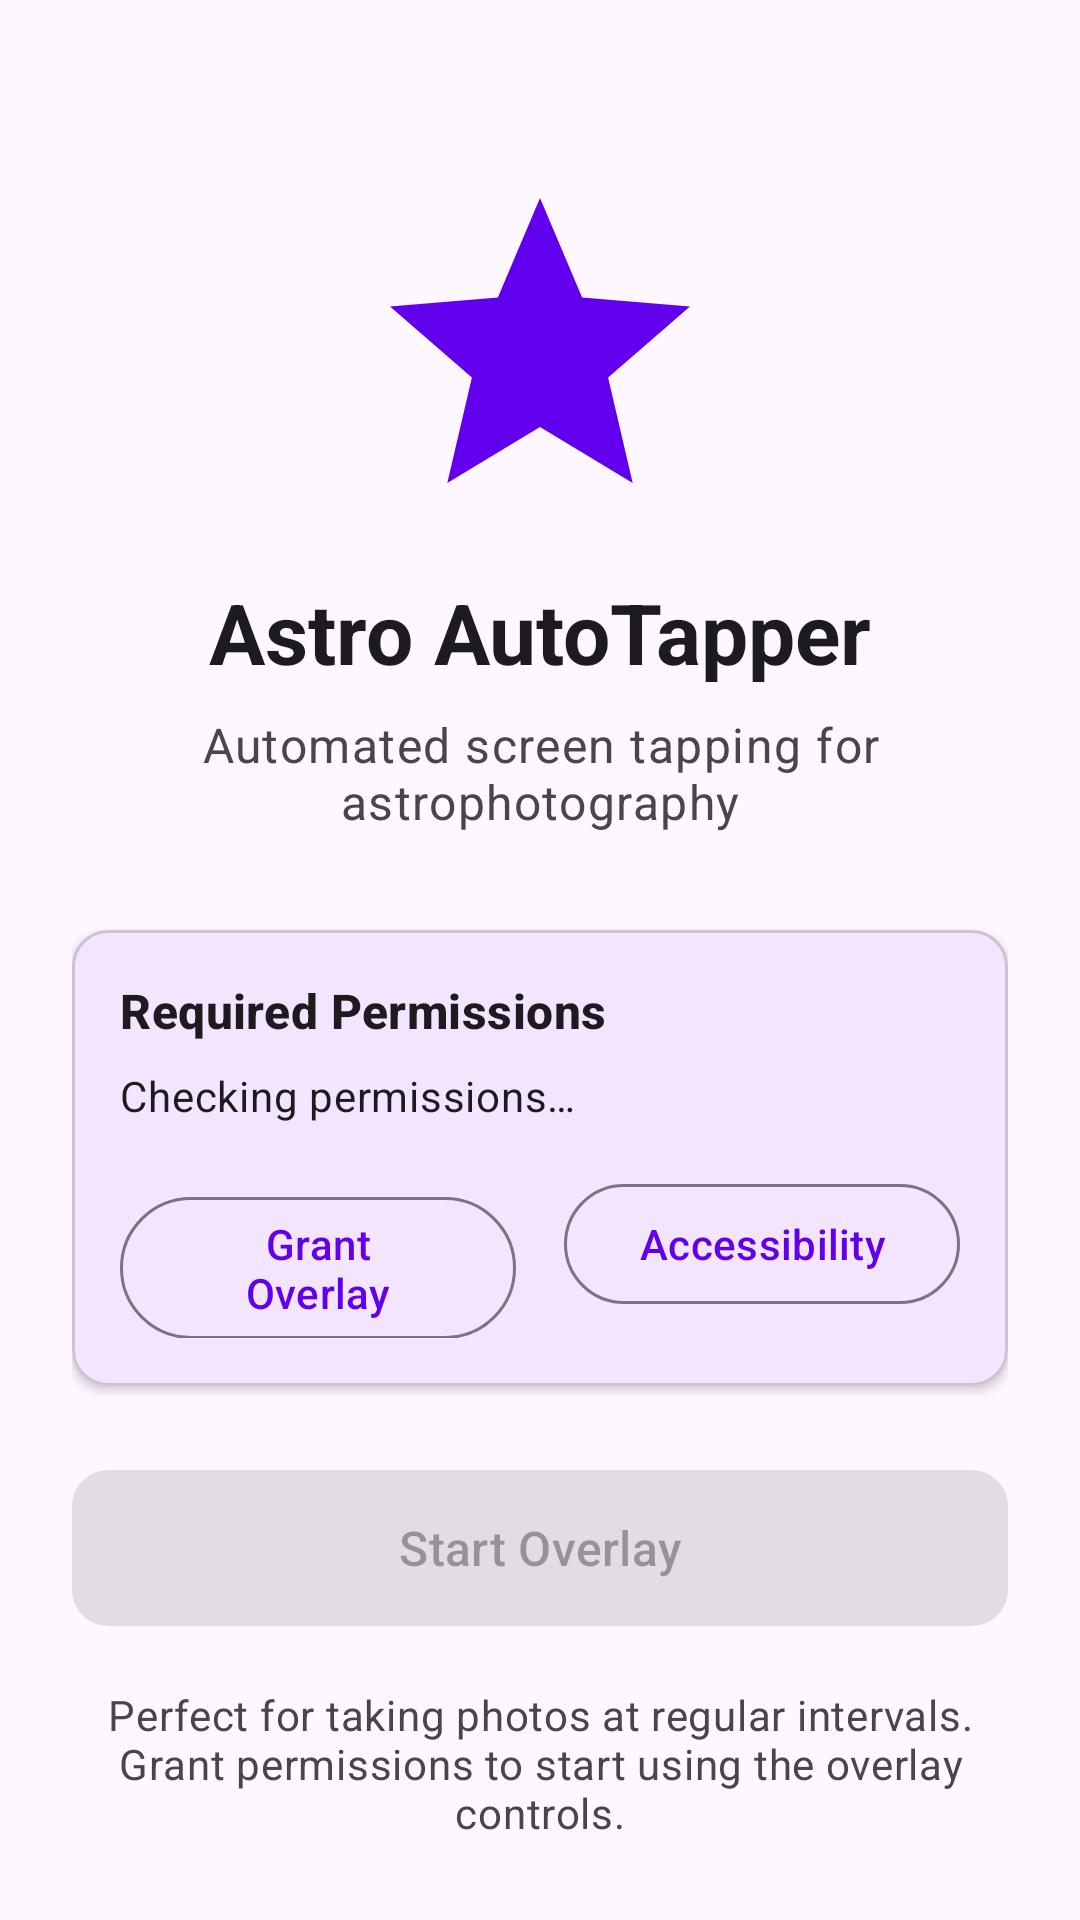

Reconstruct the res/layout file that produces this screen, plus the resources it refers to.
<!-- AndroidManifest.xml: activity theme Theme.AutoTapper -->
<!-- res/layout/activity_main.xml -->
<?xml version="1.0" encoding="utf-8"?>
<androidx.constraintlayout.widget.ConstraintLayout xmlns:android="http://schemas.android.com/apk/res/android"
    xmlns:app="http://schemas.android.com/apk/res-auto"
    xmlns:tools="http://schemas.android.com/tools"
    android:layout_width="match_parent"
    android:layout_height="match_parent"
    android:padding="24dp"
    tools:context=".ui.MainActivity">

    <ImageView
        android:id="@+id/iv_logo"
        android:layout_width="120dp"
        android:layout_height="120dp"
        android:layout_marginTop="32dp"
        android:src="@drawable/ic_stars"
        android:contentDescription="@string/app_logo"
        app:layout_constraintEnd_toEndOf="parent"
        app:layout_constraintStart_toStartOf="parent"
        app:layout_constraintTop_toTopOf="parent" />

    <TextView
        android:id="@+id/tv_title"
        android:layout_width="wrap_content"
        android:layout_height="wrap_content"
        android:layout_marginTop="16dp"
        android:text="@string/app_name"
        android:textAppearance="@style/TextAppearance.Material3.HeadlineMedium"
        android:textStyle="bold"
        app:layout_constraintEnd_toEndOf="parent"
        app:layout_constraintStart_toStartOf="parent"
        app:layout_constraintTop_toBottomOf="@id/iv_logo" />

    <TextView
        android:id="@+id/tv_subtitle"
        android:layout_width="0dp"
        android:layout_height="wrap_content"
        android:layout_marginTop="8dp"
        android:gravity="center"
        android:text="@string/app_subtitle"
        android:textAppearance="@style/TextAppearance.Material3.BodyLarge"
        android:textColor="?android:attr/textColorSecondary"
        app:layout_constraintEnd_toEndOf="parent"
        app:layout_constraintStart_toStartOf="parent"
        app:layout_constraintTop_toBottomOf="@id/tv_title" />

    <com.google.android.material.card.MaterialCardView
        android:id="@+id/card_permissions"
        android:layout_width="0dp"
        android:layout_height="wrap_content"
        android:layout_marginTop="32dp"
        app:cardCornerRadius="12dp"
        app:cardElevation="2dp"
        app:layout_constraintEnd_toEndOf="parent"
        app:layout_constraintStart_toStartOf="parent"
        app:layout_constraintTop_toBottomOf="@id/tv_subtitle">

        <LinearLayout
            android:layout_width="match_parent"
            android:layout_height="wrap_content"
            android:orientation="vertical"
            android:padding="16dp">

            <TextView
                android:layout_width="wrap_content"
                android:layout_height="wrap_content"
                android:text="@string/permissions_title"
                android:textAppearance="@style/TextAppearance.Material3.TitleMedium"
                android:textStyle="bold" />

            <TextView
                android:id="@+id/tv_permission_status"
                android:layout_width="wrap_content"
                android:layout_height="wrap_content"
                android:layout_marginTop="8dp"
                android:text="@string/checking_permissions"
                android:textAppearance="@style/TextAppearance.Material3.BodyMedium" />

            <LinearLayout
                android:layout_width="match_parent"
                android:layout_height="wrap_content"
                android:layout_marginTop="16dp"
                android:orientation="horizontal">

                <com.google.android.material.button.MaterialButton
                    android:id="@+id/btn_permissions"
                    style="@style/Widget.Material3.Button.OutlinedButton"
                    android:layout_width="0dp"
                    android:layout_height="wrap_content"
                    android:layout_marginEnd="8dp"
                    android:layout_weight="1"
                    android:text="@string/grant_overlay" />

                <com.google.android.material.button.MaterialButton
                    android:id="@+id/btn_accessibility_settings"
                    style="@style/Widget.Material3.Button.OutlinedButton"
                    android:layout_width="0dp"
                    android:layout_height="wrap_content"
                    android:layout_marginStart="8dp"
                    android:layout_weight="1"
                    android:text="@string/accessibility" />

            </LinearLayout>

        </LinearLayout>

    </com.google.android.material.card.MaterialCardView>

    <com.google.android.material.button.MaterialButton
        android:id="@+id/btn_start_overlay"
        android:layout_width="0dp"
        android:layout_height="60dp"
        android:layout_marginTop="24dp"
        android:enabled="false"
        android:text="@string/start_overlay"
        android:textSize="16sp"
        app:cornerRadius="12dp"
        app:layout_constraintEnd_toEndOf="parent"
        app:layout_constraintStart_toStartOf="parent"
        app:layout_constraintTop_toBottomOf="@id/card_permissions" />

    <TextView
        android:layout_width="0dp"
        android:layout_height="wrap_content"
        android:layout_marginTop="16dp"
        android:gravity="center"
        android:text="@string/app_description"
        android:textAppearance="@style/TextAppearance.Material3.BodyMedium"
        android:textColor="?android:attr/textColorSecondary"
        app:layout_constraintEnd_toEndOf="parent"
        app:layout_constraintStart_toStartOf="parent"
        app:layout_constraintTop_toBottomOf="@id/btn_start_overlay" />

</androidx.constraintlayout.widget.ConstraintLayout>
<!-- resources referenced by this layout -->
<resources>
  <!-- drawable ic_stars (drawable) -->
  <vector xmlns:android="http://schemas.android.com/apk/res/android"
      android:width="24dp"
      android:height="24dp"
      android:viewportWidth="24"
      android:viewportHeight="24"
      android:tint="?attr/colorPrimary">
    <path
        android:fillColor="@android:color/white"
        android:pathData="M12,17.27L18.18,21l-1.64,-7.03L22,9.24l-7.19,-0.61L12,2 9.19,8.63 2,9.24l5.46,4.73L5.82,21z"/>
    <path
        android:fillColor="@android:color/white"
        android:pathData="M12,8.5l1.5,3 3,0.5 -2.25,1.95 0.75,2.95 -3,-1.8 -3,1.8 0.75,-2.95L7.5,12l3,-0.5z"
        android:fillAlpha="0.6"/>
  </vector>
  <string name="accessibility">Accessibility</string>
  <string name="app_description">Perfect for taking photos at regular intervals. Grant permissions to start using the overlay controls.</string>
  <string name="app_logo">App Logo</string>
  <string name="app_name">Astro AutoTapper</string>
  <string name="app_subtitle">Automated screen tapping for astrophotography</string>
  <string name="checking_permissions">Checking permissions…</string>
  <string name="grant_overlay">Grant Overlay</string>
  <string name="permissions_title">Required Permissions</string>
  <string name="start_overlay">Start Overlay</string>
  <style name="Theme.AutoTapper" parent="Base.Theme.AutoTapper" />
  <style name="Base.Theme.AutoTapper" parent="Theme.Material3.DayNight">
          <item name="colorPrimary">@color/purple_500</item>
          <item name="colorPrimaryVariant">@color/purple_700</item>
          <item name="colorOnPrimary">@color/white</item>
          <item name="colorSecondary">@color/teal_200</item>
          <item name="colorSecondaryVariant">@color/teal_700</item>
          <item name="colorOnSecondary">@color/black</item>
          <item name="android:statusBarColor">?attr/colorPrimaryVariant</item>
      </style>
  <color name="purple_500">#FF6200EE</color>
  <color name="purple_700">#FF3700B3</color>
  <color name="white">#FFFFFFFF</color>
  <color name="teal_200">#FF03DAC5</color>
  <color name="teal_700">#FF018786</color>
  <color name="black">#FF000000</color>
</resources>
